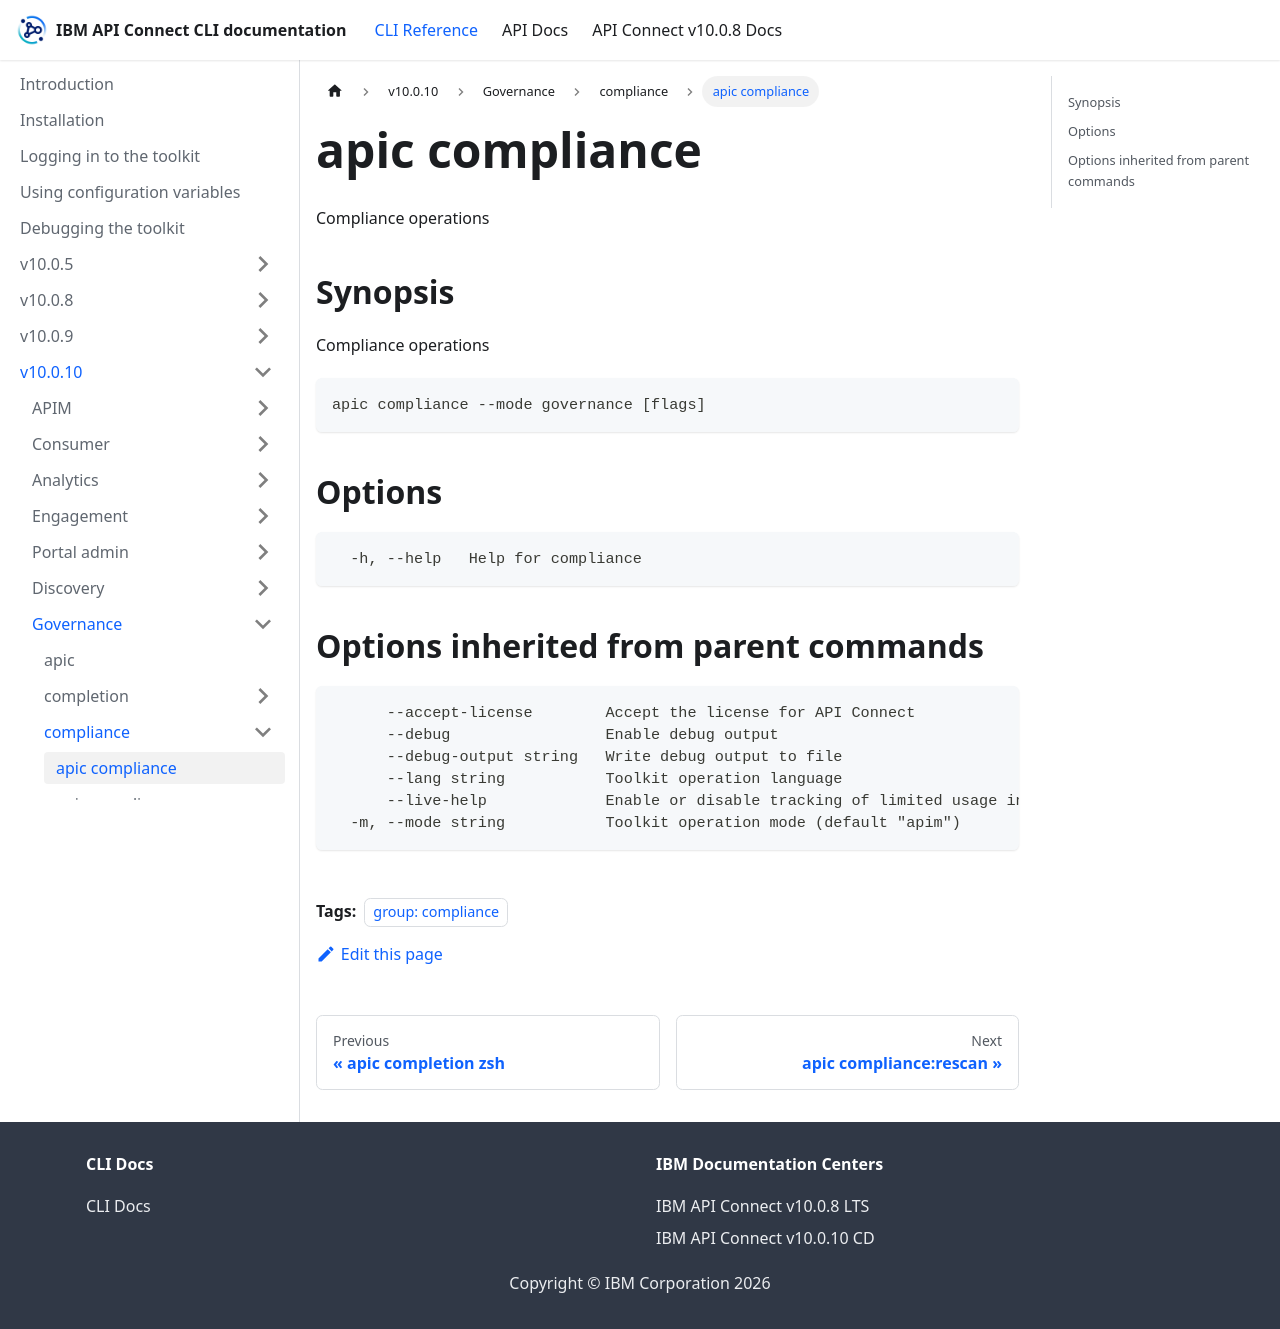

repository: ibm-apiconnect/clidocs · page: docs/v10010/governance/compliance/apic_compliance.html · generator: docusaurus

---
tags:
- "group: compliance"
---
# apic compliance

Compliance operations

## Synopsis

Compliance operations

```
apic compliance --mode governance [flags]
```


## Options

```
  -h, --help   Help for compliance
```

## Options inherited from parent commands

```
      --accept-license        Accept the license for API Connect
      --debug                 Enable debug output
      --debug-output string   Write debug output to file
      --lang string           Toolkit operation language
      --live-help             Enable or disable tracking of limited usage information
  -m, --mode string           Toolkit operation mode (default "apim")
```
